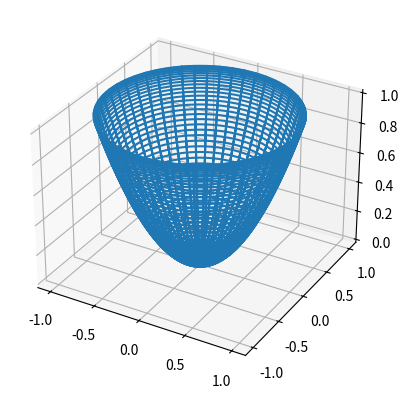
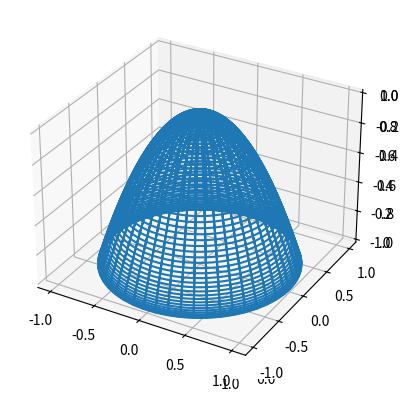
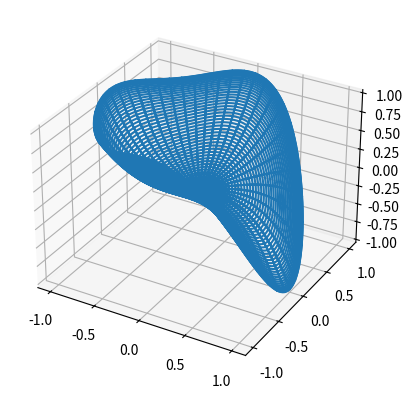
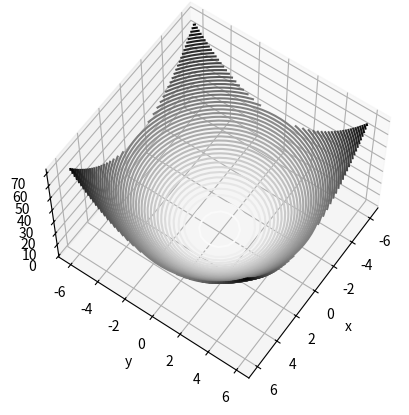
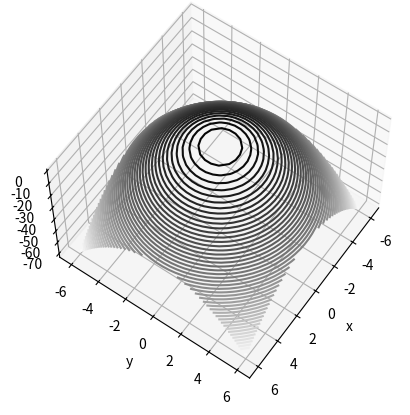
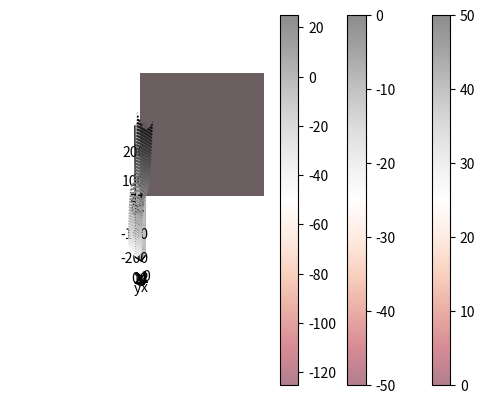

The script that saved these images, in order:
import numpy
import pylab
from scipy.optimize import fmin
#Regular Plot
from mpl_toolkits import mplot3d
%matplotlib inline
import numpy as np
import matplotlib.pyplot as plt
fig = plt.figure()
ax = plt.axes(projection='3d')
def f(x, y):
    return x**2 + y **2
def f1(x,y):
    return x+y
def fx(x,y):
    return (2 * x)
def fy(x,y):
    return (2 * y)
# Data for x^2 + y^2

# get points for a mesh grid 
u, v = np.mgrid[0:2*np.pi:200j, 0:np.pi:100j] 
  
# setting x, y, z co-ordinates 

zs=[]  
xs=[]
ys=[]
# plotting the curve 
#ax.plot_wireframe(x, y, z) 
for i in range (100):
  xs.append(np.random.randint(1)+1)
  ys.append(np.random.randint(1)+1)
  zs.append(f(xs[-1],ys[-1]))



# setting x, y, z co-ordinates 
x=np.cos(u)*np.sin(v) 
y=np.sin(u)*np.sin(v) 
z=f(x,y) 
#plot critical points
# plotting the curve 
ax.plot_wireframe(x, y, z) 
  
plt.show()

import numpy as np
import matplotlib.pyplot as plt
fig = plt.figure()
ax = plt.axes(projection='3d')
ax = plt.axes(projection='3d')
def f2(x, y):
    return -(y ** 2 + x ** 2)
def f2x(x,y):
    return (-2*x)
def f2y(x,y):
    return 2*y  


# Data for x^2 + y^2

# get points for a mesh grid 
u, v = np.mgrid[0:2*np.pi:200j, 0:np.pi:100j] 
  
# setting x, y, z co-ordinates 

zs=[]  
xs=[]
ys=[]
# plotting the curve 
#ax.plot_wireframe(x, y, z) 
for i in range (100):
  xs.append(np.random.randint(1)+1)
  ys.append(np.random.randint(1)+1)
  zs.append(f2(xs[-1],ys[-1]))



# setting x, y, z co-ordinates 
x=np.cos(u)*np.sin(v) 
y=np.sin(u)*np.sin(v) 
z=f2(x,y) 
#plot critical points
# plotting the curve 
ax.plot_wireframe(x, y, z) 
  
plt.show()

def f3(x, y):
    return (y ** 2 - x ** 3)
def f3x(x,y):
    return (3*x ** 2)
def f3y(x,y):
    return 6*y **1  

#Regular Plot
from mpl_toolkits import mplot3d
%matplotlib inline
import numpy as np
import matplotlib.pyplot as plt
fig = plt.figure()
ax = plt.axes(projection='3d')

# Data for x^2 + y^2

# get points for a mesh grid 
u, v = np.mgrid[0:2*np.pi:200j, 0:np.pi:100j] 
  
# setting x, y, z co-ordinates 

zs=[]  
xs=[]
ys=[]
# plotting the curve 
#ax.plot_wireframe(x, y, z) 
for i in range (100):
  xs.append(np.random.randint(1)+1)
  ys.append(np.random.randint(1)+1)
  zs.append(f3(xs[-1],ys[-1]))



# setting x, y, z co-ordinates 
x=np.cos(u)*np.sin(v) 
y=np.sin(u)*np.sin(v) 
z=f3(x,y) 
#plot critical points
# plotting the curve 
ax.plot_wireframe(x, y, z) 
  
plt.show()

#3d contour 1


x = np.linspace(-6, 6, 30)
y = np.linspace(-6, 6, 30)

X, Y = np.meshgrid(x, y)
Z = f(X, Y)

fig = plt.figure()
ax = plt.axes(projection='3d')
ax.contour3D(X, Y, Z, 50, cmap='binary')
ax.set_xlabel('x')
ax.set_ylabel('y')
ax.set_zlabel('z');
ax.view_init(60, 35)
fig
x = np.linspace(-6, 6, 30)
y = np.linspace(-6, 6, 30)

X, Y = np.meshgrid(x, y)
Z = f2(X, Y)

fig = plt.figure()
ax = plt.axes(projection='3d')
ax.contour3D(X, Y, Z, 50, cmap='binary')
ax.set_xlabel('x')
ax.set_ylabel('y')
ax.set_zlabel('z');
ax.view_init(60, 35)

x = np.linspace(-6, 6, 30)
y = np.linspace(-6, 6, 30)

X, Y = np.meshgrid(x, y)
Z = f3(X, Y)

fig = plt.figure()
ax = plt.axes(projection='3d')
ax.contour3D(X, Y, Z, 50, cmap='binary')
ax.set_xlabel('x')
ax.set_ylabel('y')
ax.set_zlabel('z');
ax.view_init(60, 35)

#2d Countour 1
x = np.linspace(0, 5, 50)
y = np.linspace(0, 5, 40)

X, Y = np.meshgrid(x, y)
Z = f(X, Y)
contours = plt.contour(X, Y, Z, 3, colors='black')
plt.clabel(contours, inline=True, fontsize=8)

plt.imshow(Z, extent=[0, 5, 0, 5], origin='lower',
           cmap='RdGy', alpha=0.5)
plt.colorbar();

#2D Contour 2
x = np.linspace(0, 5, 50)
y = np.linspace(0, 5, 40)
Z = f2(X, Y)
contours = plt.contour(X, Y, Z, 3, colors='black')
plt.clabel(contours, inline=True, fontsize=8)

plt.imshow(Z, extent=[0, 5, 0, 5], origin='lower',
           cmap='RdGy', alpha=0.5)
plt.colorbar();

#2D Contour 3
x = np.linspace(0, 5, 50)
y = np.linspace(0, 5, 40)
Z = f3(X, Y)
contours = plt.contour(X, Y, Z, 3, colors='black')
plt.clabel(contours, inline=True, fontsize=8)

plt.imshow(Z, extent=[0, 5, 0, 5], origin='lower',
           cmap='RdGy', alpha=0.5)
plt.colorbar();